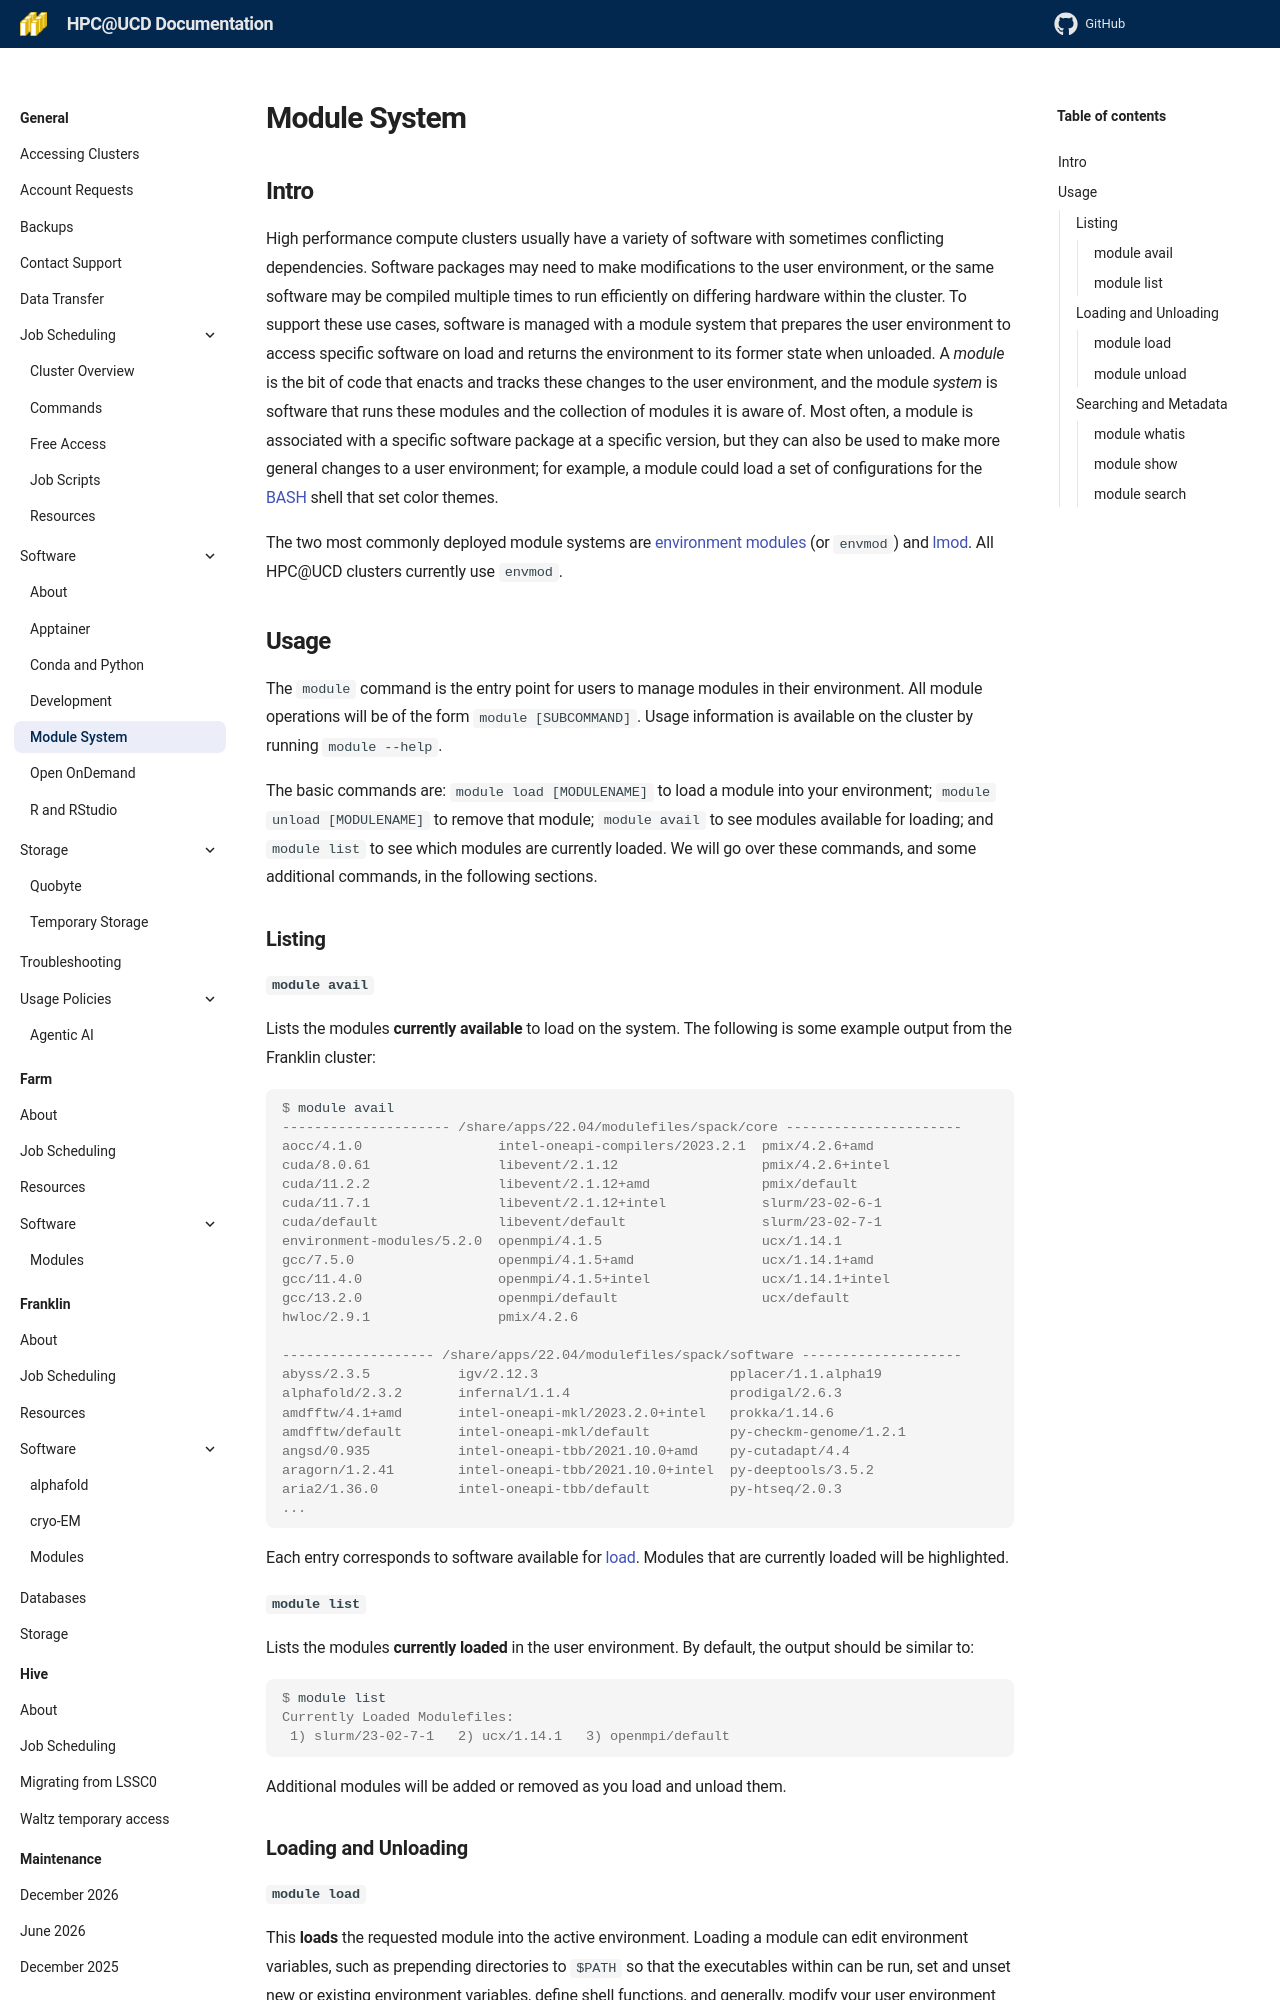

repository: ucdavis/hpccf-docs · page: software/modules/index.html · generator: mkdocs

---
title: Module System
summary: An overview of the software module system and how to use it.
---

# Module System

## Intro

High performance compute clusters usually have a variety of software with sometimes conflicting dependencies. Software
packages may need to make modifications to the user environment, or the same software may
be compiled multiple times to run efficiently on differing hardware within the cluster. To support these use cases,
software is managed with a module system that prepares the user environment to access specific software on load and
returns the environment to its former state when unloaded. A _module_ is the bit of code that enacts and tracks these
changes to the user environment, and the module _system_ is software that runs these modules and the collection of
modules it is aware of. Most often, a module is associated with a specific software package at a specific version, but
they can also be used to make more general changes to a user environment; for example, a module could load a set of
configurations for the [BASH](https://www.gnu.org/software/bash/) shell that set color themes.

The two most commonly deployed module systems are [environment modules](https://modules.readthedocs.io/en/latest/) (or
`envmod`) and [lmod](https://lmod.readthedocs.io/en/latest/index.html). All HPC@UCD clusters currently use `envmod`.

## Usage

The `module` command is the entry point for users to manage modules in their environment. All module operations will be
of the form `module [SUBCOMMAND]`. Usage information is available on the cluster by running `module --help`.

The basic commands are: `module load [MODULENAME]` to load a module into your environment; `module unload [MODULENAME]`
to remove that module; `module avail` to see modules available for loading; and `module list` to see which modules are
currently loaded. We will go over these commands, and some additional commands, in the following sections.

### Listing

#### `module avail`

Lists the modules **currently available** to load on the system. The following is some example output from the Franklin
cluster:

```console
$ module avail
--------------------- /share/apps/22.04/modulefiles/spack/core ----------------------
aocc/4.1.0                 intel-oneapi-compilers/2023.2.1  pmix/4.2.6+amd
cuda/8.0.61                libevent/2.1.12                  pmix/4.2.6+intel
cuda/11.2.2                libevent/2.1.12+amd              pmix/default
cuda/11.7.1                libevent/2.1.12+intel            slurm/23-02-6-1
cuda/default               libevent/default                 slurm/23-02-7-1
environment-modules/5.2.0  openmpi/4.1.5                    ucx/1.14.1
gcc/7.5.0                  openmpi/4.1.5+amd                ucx/1.14.1+amd
gcc/11.4.0                 openmpi/4.1.5+intel              ucx/1.14.1+intel
gcc/13.2.0                 openmpi/default                  ucx/default
hwloc/2.9.1                pmix/4.2.6

------------------- /share/apps/22.04/modulefiles/spack/software --------------------
abyss/2.3.5           igv/2.12.3                        pplacer/1.1.alpha19
alphafold/2.3.2       infernal/1.1.4                    prodigal/2.6.3
amdfftw/4.1+amd       intel-oneapi-mkl/2023.2.0+intel   prokka/1.14.6
amdfftw/default       intel-oneapi-mkl/default          py-checkm-genome/1.2.1
angsd/0.935           intel-oneapi-tbb/2021.10.0+amd    py-cutadapt/4.4
aragorn/1.2.41        intel-oneapi-tbb/2021.10.0+intel  py-deeptools/3.5.2
aria2/1.36.0          intel-oneapi-tbb/default          py-htseq/2.0.3
...
```

Each entry corresponds to software available for [load](modules.md#loading-and-unloading). Modules that are currently
loaded will be highlighted.

#### `module list`

Lists the modules **currently loaded** in the user environment. By default, the output should be similar to:

```console
$ module list
Currently Loaded Modulefiles:
 1) slurm/23-02-7-1   2) ucx/1.14.1   3) openmpi/default

```

Additional modules will be added or removed as you load and unload them.

### Loading and Unloading
